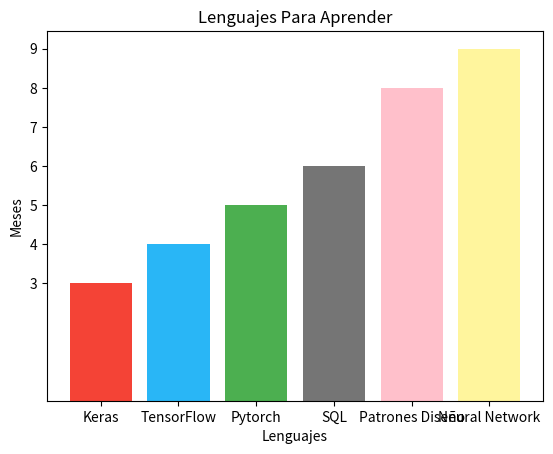

Reproduce this figure in Python.

import matplotlib.pyplot as plt
import pandas as pd

fig, Grafica = plt.subplots()

Datos = {

	"Lenguajes": ["Keras", "TensorFlow", "Pytorch", "SQL", "Patrones Diseño", "Neural Network"],
	"Colores": ["#F44336","#29B6F6", "#4CAF50", "#757575", "pink", "#FFF59D"],
	"Ubicacion": [3, 4, 5, 6, 8, 9]
}

Lenguajes = pd.DataFrame(Datos)

Grafica.bar(Lenguajes.Lenguajes, Lenguajes.Ubicacion, color = Lenguajes.Colores)

Grafica.set_yticks(range(3, 10, 1))

plt.title("Lenguajes Para Aprender")
plt.ylabel("Meses")
plt.xlabel("Lenguajes")

plt.show()